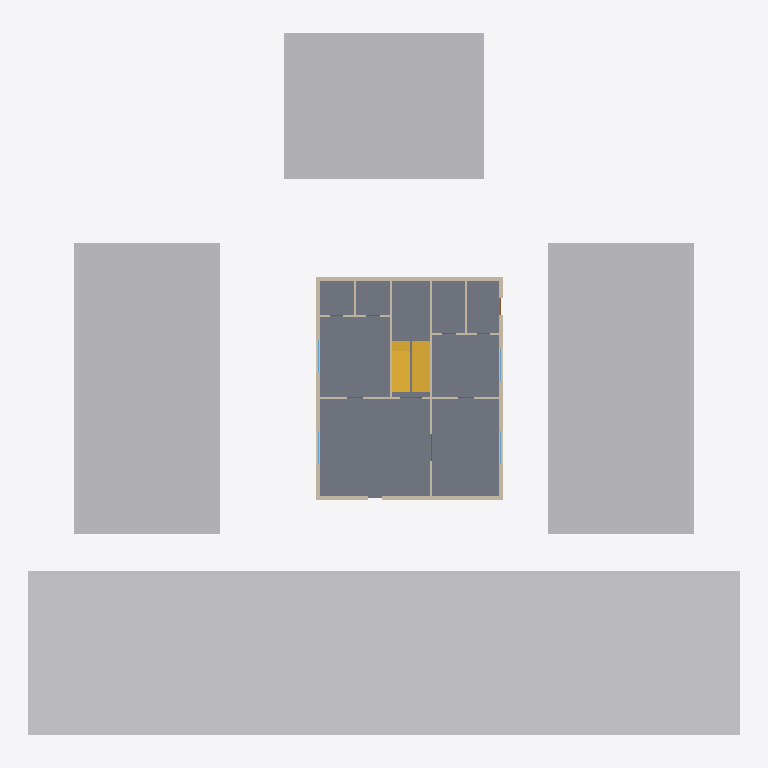
Plan cut of the same IFC building model at storey 'Ground Floor' (level 0.00 m, cut at 1.40 m), seen from above with north up, elements coloured by IFC class: 27 walls (beige), 4 other elements (light grey), 4 windows (light blue), 1 slab (grey), 1 stair (yellow). Cut surfaces are drawn darker.
Extent 39.0 m × 38.5 m × 9.2 m (x, y, z). Storeys (2): Ground Floor at 0.00 m; First Floor at 3.30 m. Elements (93): 57 IfcWall, 19 IfcDoor, 8 IfcWindow, 4 IfcSlab, 3 IfcBuildingElementProxy, 1 IfcCivilElement, 1 IfcStair.

HEADER;
FILE_DESCRIPTION(('ViewDefinition[DesignTransferView]'),'2;1');
FILE_NAME('/dev/null','2026-10-26T16:10:51+05:30',(''),(''),'IfcOpenShell 0.9.0','IfcOpenShell 0.9.0','Nobody');
FILE_SCHEMA(('IFC4'));
ENDSEC;
DATA;
#1=IFCPROJECT('3NzYDdbzv2_9C_zEP$Wg6Q',$,'Demo — two-storey bungalow',$,$,$,$,(#10,#15),#5);
#17=IFCSITE('0SKVfXwsTBNxVvRp5w1fcT',$,'Site',$,$,#40,#21,$,$,(18,27,55,800000),(73,53,45,600000),0.0,$,$);
#22=IFCBUILDING('3DbT87kSL4YRQlxAVqPG3r',$,'Demo — two-storey bungalow',$,$,$,$,$,$,$,$,$);
#123=IFCBUILDINGSTOREY('1XRR5vE799rfC97pNu6qMA',$,'Ground Floor',$,$,#134,$,$,$,0.0);
#138=IFCBUILDINGSTOREY('1CCsNzLBX6Yxc2AnqX8M8o',$,'First Floor',$,$,#148,$,$,$,3.3);
#51=IFCCIVILELEMENT('3Kp0K2DTv04PtF1cxHdv5$',$,'Road along e1',$,'Road',#57,#68,$);
#72=IFCBUILDINGELEMENTPROXY('1RF4Vl4D942wgsMmnrj2N1',$,'Neighbouring building (e2)',$,'Context',#77,#88,$,$);
#106=IFCBUILDINGELEMENTPROXY('3Km8$SYVD0_Rz_pzoz59bF',$,'Neighbouring building (e4)',$,'Context',#111,#122,$,$);
#553=IFCSLAB('2d4af4OBn2fwant9h5D$6A',$,'Ground slab',$,$,#559,#570,$,.FLOOR.);
#89=IFCBUILDINGELEMENTPROXY('1u5DsLkdv8rRSEBwJVhz69',$,'Neighbouring building (e3)',$,'Context',#94,#105,$,$);
#2910=IFCSTAIR('0DK9xZuaL4oelPffX4d_sR',$,'ST1',$,$,$,$,$,$);
#666=IFCWALL('2mtsS1qcv2PwlB$7qQkHxe',$,'L0-W4',$,$,#671,#682,$,.SOLIDWALL.);
#646=IFCWALL('19LAUcSS59EBVBIwDLrai3',$,'L0-W3',$,$,#651,#662,$,.SOLIDWALL.);
#906=IFCWALL('2C5jYfGb90BvKkjI2FktJS',$,'L0-W16',$,$,#911,#922,$,.SOLIDWALL.);
#626=IFCWALL('05WWZ_cSD05Rk40yDvnUnz',$,'L0-W2',$,$,#631,#642,$,.SOLIDWALL.);
#886=IFCWALL('37OIbNd4zFwBblPJzPoOIh',$,'L0-W15',$,$,#891,#902,$,.SOLIDWALL.);
#1126=IFCWALL('2b98pd5ajCqeDBx63iEWJa',$,'L0-W27',$,$,#1131,#1142,$,.SOLIDWALL.);
#866=IFCWALL('3$pINB$i9D_fBMlWfdnQzg',$,'L0-W14',$,$,#871,#882,$,.SOLIDWALL.);
#826=IFCWALL('3OSkTwJHnFfhD5RUFB5s4b',$,'L0-W12',$,$,#831,#842,$,.PARTITIONING.);
#726=IFCWALL('3tbxf4qrb4CxwFFfj5DVQc',$,'L0-W7',$,$,#731,#742,$,.SOLIDWALL.);
#706=IFCWALL('2BRuWWqyH7M8AdMJm$c2aY',$,'L0-W6',$,$,#711,#722,$,.SOLIDWALL.);
#1086=IFCWALL('1$lWPU7O967BoSpVYfOeVJ',$,'L0-W25',$,$,#1091,#1102,$,.SOLIDWALL.);
#786=IFCWALL('2Tm9VQxVbCf96CKrEW7CAI',$,'L0-W10',$,$,#791,#802,$,.SOLIDWALL.);
#926=IFCWALL('2sZx_fLwH7_hhATZabr8Z7',$,'L0-W17',$,$,#931,#942,$,.PARTITIONING.);
#1106=IFCWALL('3k_anTSa5EY9w2yt0v7l_b',$,'L0-W26',$,$,#1111,#1122,$,.SOLIDWALL.);
#1026=IFCWALL('3pHQcbkpn6gB8ngV3YESv8',$,'L0-W22',$,$,#1031,#1042,$,.SOLIDWALL.);
#966=IFCWALL('1PQPVnPnD6SOgU$w7WBudr',$,'L0-W19',$,$,#971,#982,$,.PARTITIONING.);
#606=IFCWALL('20ymy8jo54Fg8Z5EIh_LIQ',$,'L0-W1',$,$,#611,#622,$,.PARTITIONING.);
#946=IFCWALL('39OO6zJbfCv8DiRPRNSO9T',$,'L0-W18',$,$,#951,#962,$,.PARTITIONING.);
#1006=IFCWALL('1gsF5LJCj11gQiS5iqk3Nl',$,'L0-W21',$,$,#1011,#1022,$,.PARTITIONING.);
#1066=IFCWALL('3pzvtb56z2ofgD2f4VsCYr',$,'L0-W24',$,$,#1071,#1082,$,.PARTITIONING.);
#766=IFCWALL('11a16DLG123hqee7_U1Nxc',$,'L0-W9',$,$,#771,#782,$,.PARTITIONING.);
#846=IFCWALL('0O3soLsE11sRLPyoSsF2ws',$,'L0-W13',$,$,#851,#862,$,.PARTITIONING.);
#686=IFCWALL('3BwociQyPErv0YsuZzEmvq',$,'L0-W5',$,$,#691,#702,$,.PARTITIONING.);
#746=IFCWALL('1tF0lY9PjAhBQ8ZyTpnPmV',$,'L0-W8',$,$,#751,#762,$,.PARTITIONING.);
#1046=IFCWALL('1eyyOujrL6YvCoZanyausB',$,'L0-W23',$,$,#1051,#1062,$,.PARTITIONING.);
#986=IFCWALL('0z86hicOP4UuBF3Ttgf7jV',$,'L0-W20',$,$,#991,#1002,$,.PARTITIONING.);
#806=IFCWALL('2mEK2nnc5C59ORBTXIyqpX',$,'L0-W11',$,$,#811,#822,$,.PARTITIONING.);
#1609=IFCWINDOW('1c9gpD6T5A1R4fIWPTOE39',$,'G-LIV-WIN',$,$,#1614,#1625,$,1.2,1.8,$,$,$);
#1650=IFCWINDOW('0VZZZ0Ztn7ZxmPoOU1GvrA',$,'G-DIN-WIN',$,$,#1655,#1666,$,1.2,1.8,$,$,$);
#1691=IFCWINDOW('2naWPX_cXEYviT_VUHwlvn',$,'G-BR-WIN',$,$,#1696,#1707,$,1.2,1.8,$,$,$);
#1732=IFCWINDOW('0oyoL0CZH6PxnpnEC37zy8',$,'G-KIT-WIN',$,$,#1737,#1748,$,1.2,1.8,$,$,$);
ENDSEC;
